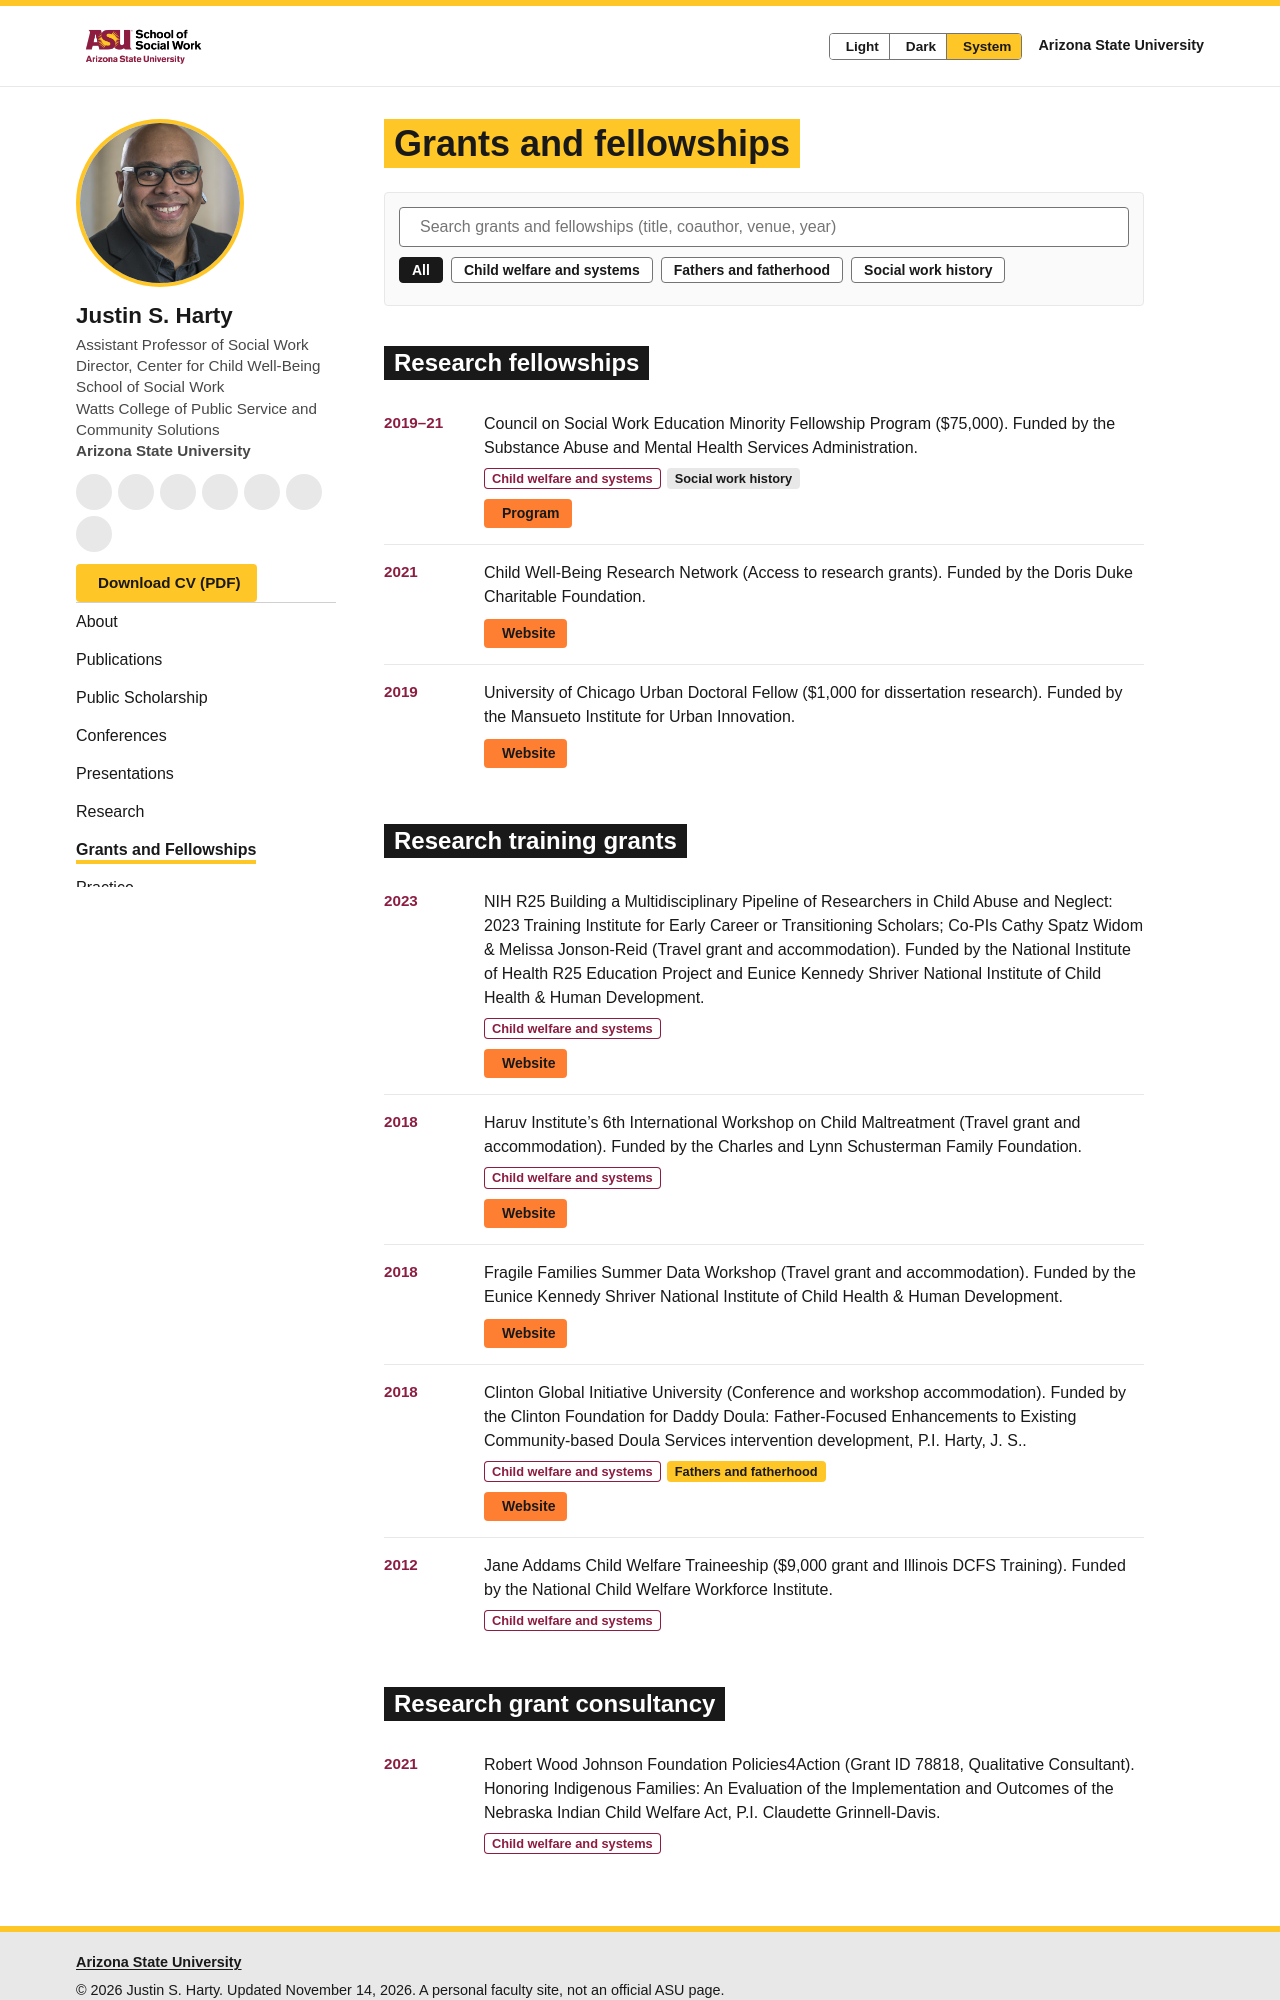

repository: jsharty/jsharty.github.io · page: grants/index.html · generator: jekyll

---
layout: default
title: Grants and fellowships
permalink: /grants/
---
# Grants and fellowships

{% include filters.html what="grants and fellowships" %}
{% include cv_sections.html key="grants-and-fellowship
